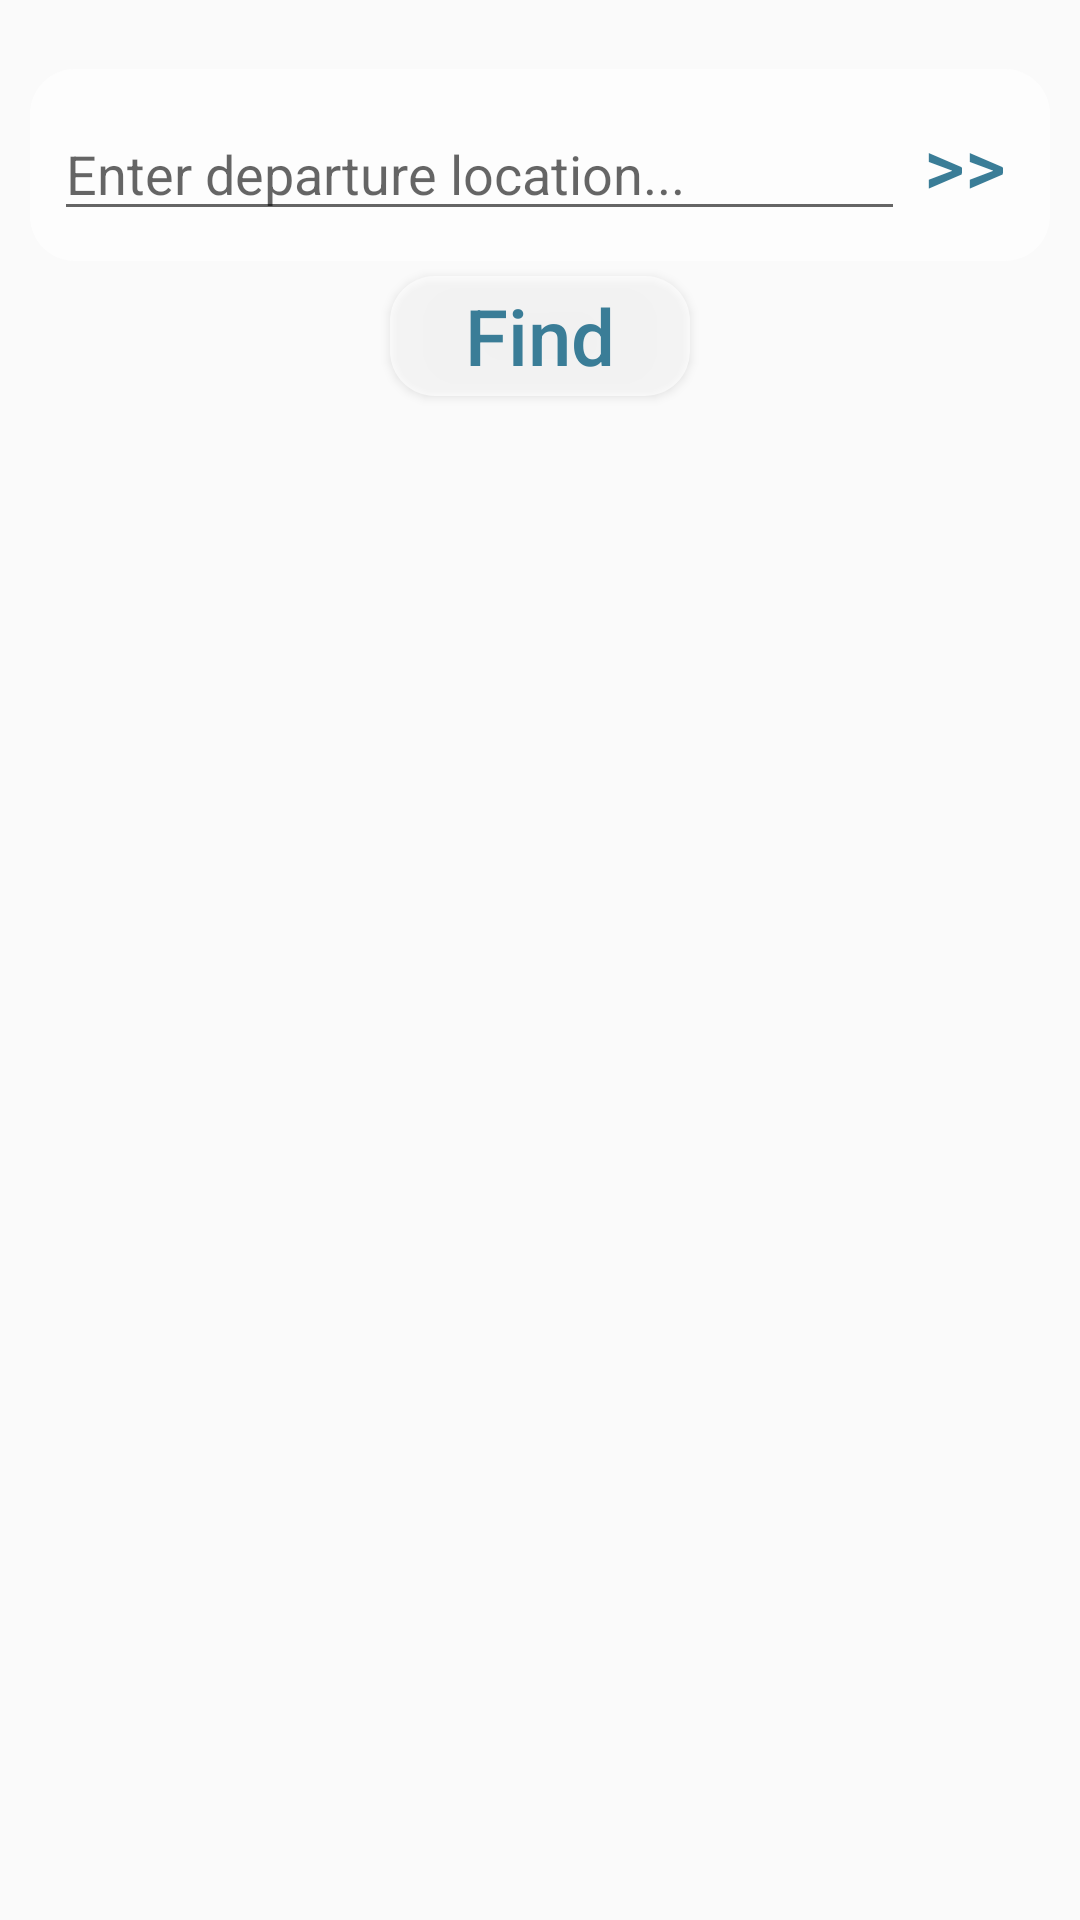

Write the Android layout XML for this screen, with the resource values it uses.
<!-- AndroidManifest.xml: application theme AppTheme -->
<!-- res/layout/fragment_weather_info.xml -->
<?xml version="1.0" encoding="utf-8"?>
<FrameLayout xmlns:android="http://schemas.android.com/apk/res/android"
    xmlns:tools="http://schemas.android.com/tools"
    android:layout_width="match_parent"
    android:layout_height="match_parent"
    tools:context=".WeatherInfoFragment">

    <LinearLayout
        android:layout_width="match_parent"
        android:layout_height="match_parent"
        android:orientation="vertical"
        android:weightSum="1">

        <LinearLayout
            android:layout_width="match_parent"
            android:layout_height="0dp"
            android:orientation="vertical"
            android:layout_weight="0.25"
            android:padding="10dp"
            android:gravity="center">

            <LinearLayout
                android:layout_width="match_parent"
                android:layout_height="wrap_content"
                android:orientation="horizontal"
                android:background="@drawable/background_rounded"
                android:padding="8dp">

                <EditText android:id="@+id/etEnterLocation"
                    android:layout_width="0dp"
                    android:layout_height="wrap_content"
                    android:hint="Enter departure location..."
                    android:layout_weight="0.85"
                    android:visibility="visible"/>

                <LinearLayout android:id="@+id/llEnterCoordinates"
                    android:layout_width="0dp"
                    android:layout_height="wrap_content"
                    android:orientation="horizontal"
                    android:layout_weight="0.85"
                    android:visibility="gone"
                    android:weightSum="1">

                    <EditText android:id="@+id/etEnterLatitude"
                        android:layout_width="0dp"
                        android:layout_height="wrap_content"
                        android:hint="Latitude"
                        android:layout_weight="0.45"/>

                    <EditText android:id="@+id/etEnterLongitude"
                        android:layout_width="0dp"
                        android:layout_height="wrap_content"
                        android:hint="Longitude"
                        android:layout_weight="0.45"/>

                </LinearLayout>

                <Button android:id="@+id/btnSwitch"
                    android:layout_width="0dp"
                    android:layout_height="wrap_content"
                    android:text=">>"
                    android:layout_weight="0.12"
                    android:background="#00ffffff"
                    android:textColor="@color/colorAccent"
                    android:textSize="26sp"/>

            </LinearLayout>


            <Button android:id="@+id/btnFind"
                android:layout_width="100dp"
                android:layout_height="40dp"
                android:text="Find"
                android:textColor="@color/colorAccent"
                android:textAllCaps="false"
                android:textSize="26sp"
                android:background="@drawable/background_rounded"
                android:layout_margin="5dp"/>
        </LinearLayout>

        <LinearLayout android:id="@+id/llContent"
            android:layout_width="match_parent"
            android:layout_height="0dp"
            android:layout_weight="0.75"
            android:weightSum="1"
            android:orientation="vertical"
            android:visibility="gone">


            <FrameLayout
                android:layout_width="match_parent"
                android:layout_height="0dp"
                android:layout_weight="0.17"
                android:paddingRight="10dp"
                android:paddingLeft="10dp"
                >

                <ImageView android:id="@+id/imageHighClouds"
                    android:layout_width="match_parent"
                    android:layout_height="match_parent"
                    android:scaleType="fitEnd"/>


                <LinearLayout
                    android:layout_width="match_parent"
                    android:layout_height="match_parent"
                    android:orientation="vertical"
                    android:gravity="center_vertical">

                    <TextView android:id="@+id/tvHighClouds"
                        android:layout_width="match_parent"
                        android:layout_height="wrap_content"
                        android:text="@string/high_clouds"
                        android:textSize="20dp"
                        android:textColor="#ffffff"/>

                    <TextView android:id="@+id/tvHighCloudsValue"
                        android:layout_width="match_parent"
                        android:layout_height="wrap_content"
                        android:text="-"
                        android:textSize="20dp"
                        android:textColor="#ffffff"/>

                </LinearLayout>

            </FrameLayout>

            <FrameLayout
                android:layout_width="match_parent"
                android:layout_height="0dp"
                android:layout_weight="0.17"
                android:paddingRight="10dp"
                android:paddingLeft="10dp">


                <ImageView android:id="@+id/ivMediumClouds"
                    android:layout_width="match_parent"
                    android:layout_height="match_parent"
                    android:scaleType="fitEnd"/>

                <LinearLayout
                    android:layout_width="match_parent"
                    android:layout_height="match_parent"
                    android:orientation="vertical"
                    android:gravity="center_vertical">

                    <TextView android:id="@+id/tvMediumClouds"
                        android:layout_width="match_parent"
                        android:layout_height="wrap_content"
                        android:text="@string/medium_clouds"
                        android:textSize="20dp"
                        android:textColor="#ffffff"/>

                    <TextView android:id="@+id/tvMediumCloudsValue"
                        android:layout_width="match_parent"
                        android:layout_height="wrap_content"
                        android:text="-"
                        android:textSize="20dp"
                        android:textColor="#ffffff"/>

                </LinearLayout>

            </FrameLayout>

            <FrameLayout
                android:layout_width="match_parent"
                android:layout_height="0dp"
                android:layout_weight="0.17"
                android:paddingRight="10dp"
                android:paddingLeft="10dp">


                <ImageView android:id="@+id/ivLowClouds"
                    android:layout_width="match_parent"
                    android:layout_height="match_parent"
                    android:scaleType="fitEnd"/>

                <LinearLayout
                    android:layout_width="match_parent"
                    android:layout_height="match_parent"
                    android:orientation="vertical"
                    android:gravity="center_vertical">

                    <TextView android:id="@+id/tvLowClouds"
                        android:layout_width="match_parent"
                        android:layout_height="wrap_content"
                        android:text="@string/low_clouds"
                        android:textSize="20dp"
                        android:textColor="#ffffff"/>

                    <TextView android:id="@+id/tvLowCloudsValue"
                        android:layout_width="match_parent"
                        android:layout_height="wrap_content"
                        android:text="-"
                        android:textSize="20dp"
                        android:textColor="#ffffff"/>

                </LinearLayout>

            </FrameLayout>

            <FrameLayout
                android:layout_width="match_parent"
                android:layout_height="0dp"
                android:layout_weight="0.17"
                android:paddingRight="10dp"
                android:paddingLeft="10dp">


                <ImageView android:id="@+id/ivFog"
                    android:layout_width="match_parent"
                    android:layout_height="match_parent"
                    android:scaleType="fitEnd"/>

                <LinearLayout
                    android:layout_width="match_parent"
                    android:layout_height="match_parent"
                    android:orientation="vertical"
                    android:gravity="center_vertical">

                    <TextView android:id="@+id/tvFog"
                        android:layout_width="match_parent"
                        android:layout_height="wrap_content"
                        android:text="@string/fog"
                        android:textSize="20dp"
                        android:textColor="#ffffff"/>

                    <TextView android:id="@+id/tvFogValue"
                        android:layout_width="match_parent"
                        android:layout_height="wrap_content"
                        android:text="-"
                        android:textSize="20dp"
                        android:textColor="#ffffff"/>

                </LinearLayout>

            </FrameLayout>

            <LinearLayout
                android:layout_width="match_parent"
                android:layout_height="0dp"
                android:layout_weight="0.26"
                android:gravity="center_vertical"
                android:orientation="vertical"
                android:paddingLeft="10dp">

                <View
                    android:layout_width="300dp"
                    android:layout_height="1dp"
                    android:background="#ffffff"
                    android:layout_marginBottom="10dp"></View>

                <TextView android:id="@+id/tvDewPoint"
                    android:layout_width="match_parent"
                    android:layout_height="wrap_content"
                    android:text="Dew point: "
                    android:textSize="22sp"
                    android:textColor="#ffffff"/>

                <TextView android:id="@+id/tvHumidity"
                    android:layout_width="match_parent"
                    android:layout_height="wrap_content"
                    android:text="Humidity: "
                    android:textSize="22sp"
                    android:textColor="#ffffff"/>

                <TextView android:id="@+id/tvTemperature"
                    android:layout_width="match_parent"
                    android:layout_height="wrap_content"
                    android:text="Temperature: "
                    android:textSize="22sp"
                    android:textColor="#ffffff"/>


            </LinearLayout>

        </LinearLayout>

    </LinearLayout>

</FrameLayout>
<!-- resources referenced by this layout -->
<resources>
  <color name="colorAccent">#3A7D97</color>
  <!-- drawable background_rounded (drawable) -->
  <?xml version="1.0" encoding="UTF-8"?>
  <shape xmlns:android="http://schemas.android.com/apk/res/android">
      <solid android:color="#aaFFFFFF"/>
      <stroke android:width="0dp" android:color="#999999" />
      <corners android:radius="15dp"/>
      <padding android:left="0dp" android:top="0dp" android:right="0dp" android:bottom="0dp" />
  </shape>
  <string name="fog">Fog: </string>
  <string name="high_clouds">High clouds: </string>
  <string name="low_clouds">Low clouds: </string>
  <string name="medium_clouds">Medium clouds: </string>
  <style name="AppTheme" parent="Theme.AppCompat.Light.DarkActionBar">
          
          <item name="colorPrimary">@color/colorPrimary</item>
          <item name="colorPrimaryDark">@color/colorPrimaryDark</item>
          <item name="colorAccent">@color/colorAccent</item>
  
      </style>
  <color name="colorPrimary">#5C9DB6</color>
  <color name="colorPrimaryDark">#88C0D5</color>
</resources>
